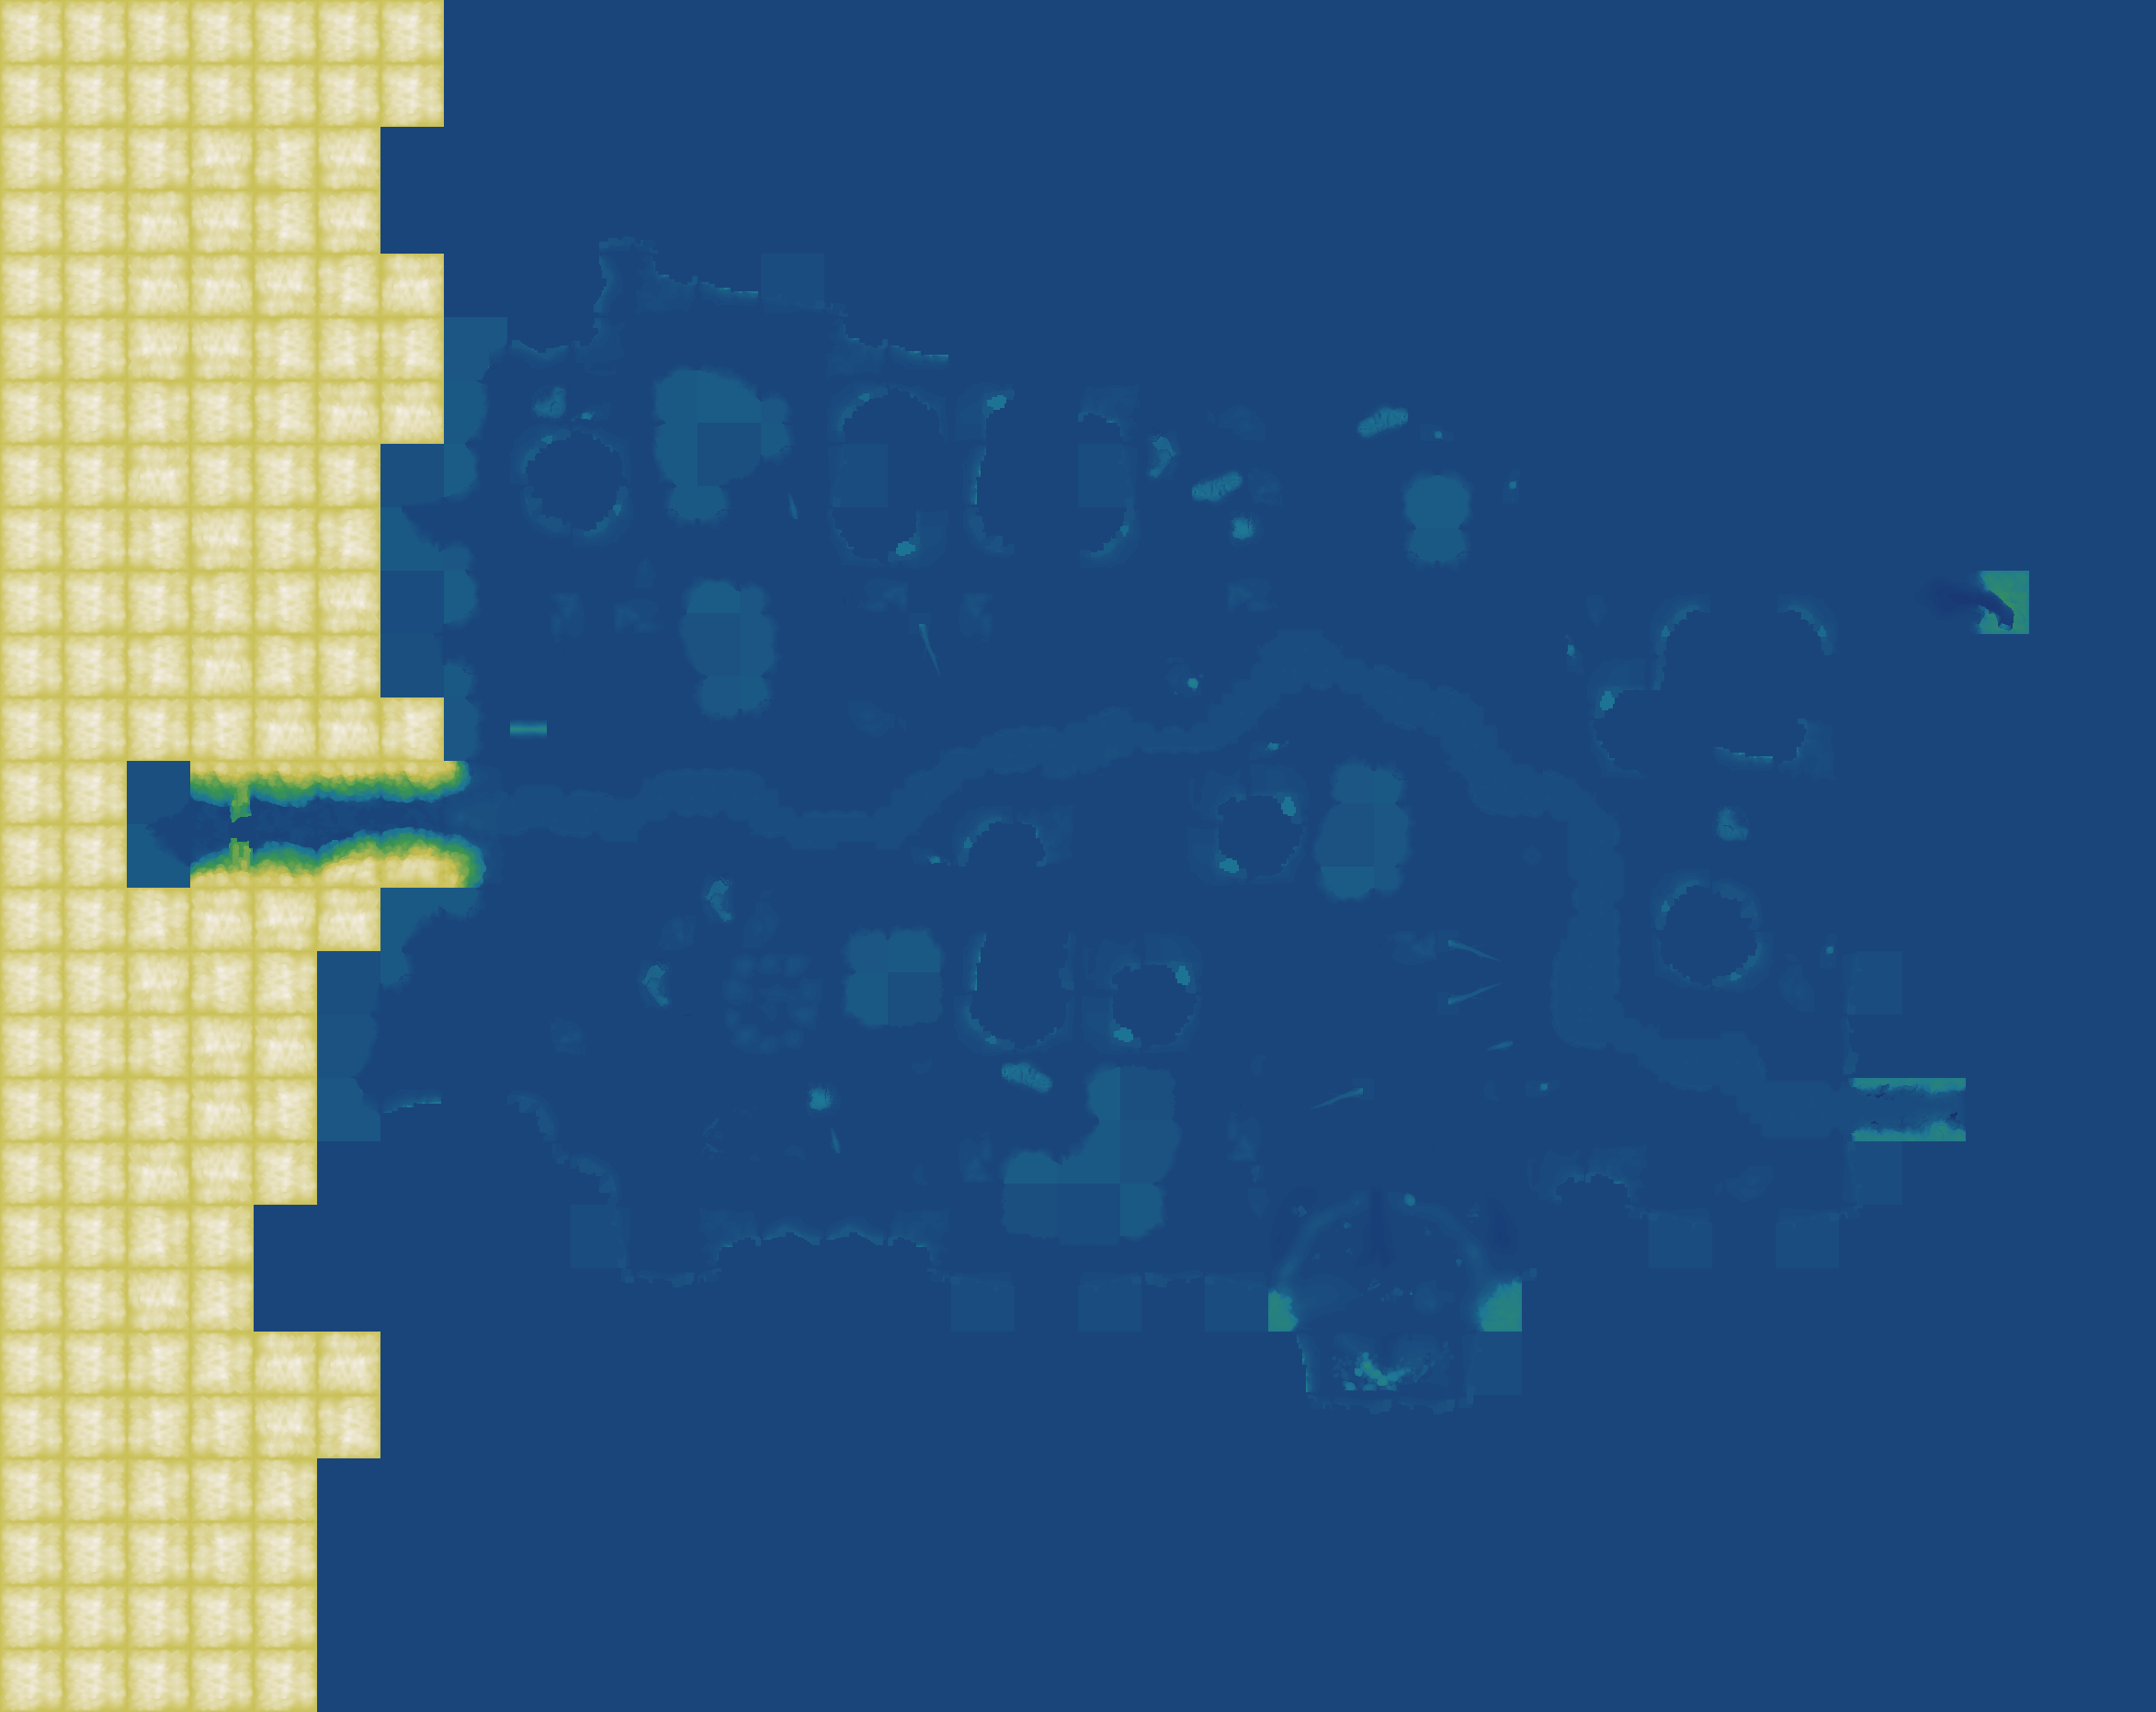

Values plotted in this chart, from the file beside it:
source	layout_generated (walk_layer.build_heigh…
grid	sim_1370493402.tsv
width	2346
height	1863
format	i16 LE, row-major, levels of 7.8125 worl…
min	-8
max	86
